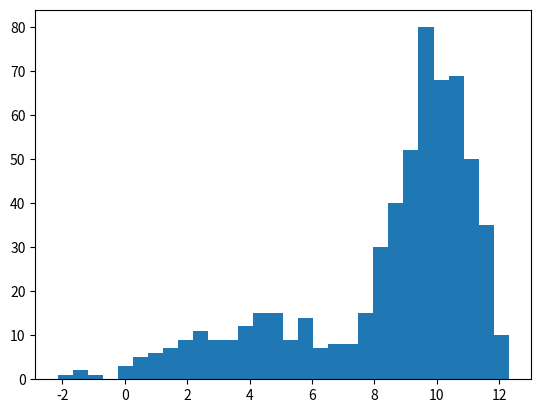

Source code (Python):
# -*- coding: utf-8 -*-
"""
Created on Mon Aug  6 16:19:17 2018

@author: Halassalab-CG
"""

import numpy as np
import matplotlib.pyplot as plt


sig1 = 3
sig2 = 1
mu1 = 5
mu2 = 10


Z = []
for i in range(600):
    x1 = sig1*np.random.randn() + mu1
    x2 = sig2*np.random.randn() + mu2
    if np.random.rand() < 0.3:
        Z.append(x1)
    else:
        Z.append(x2)

plt.hist(Z, bins = 30)